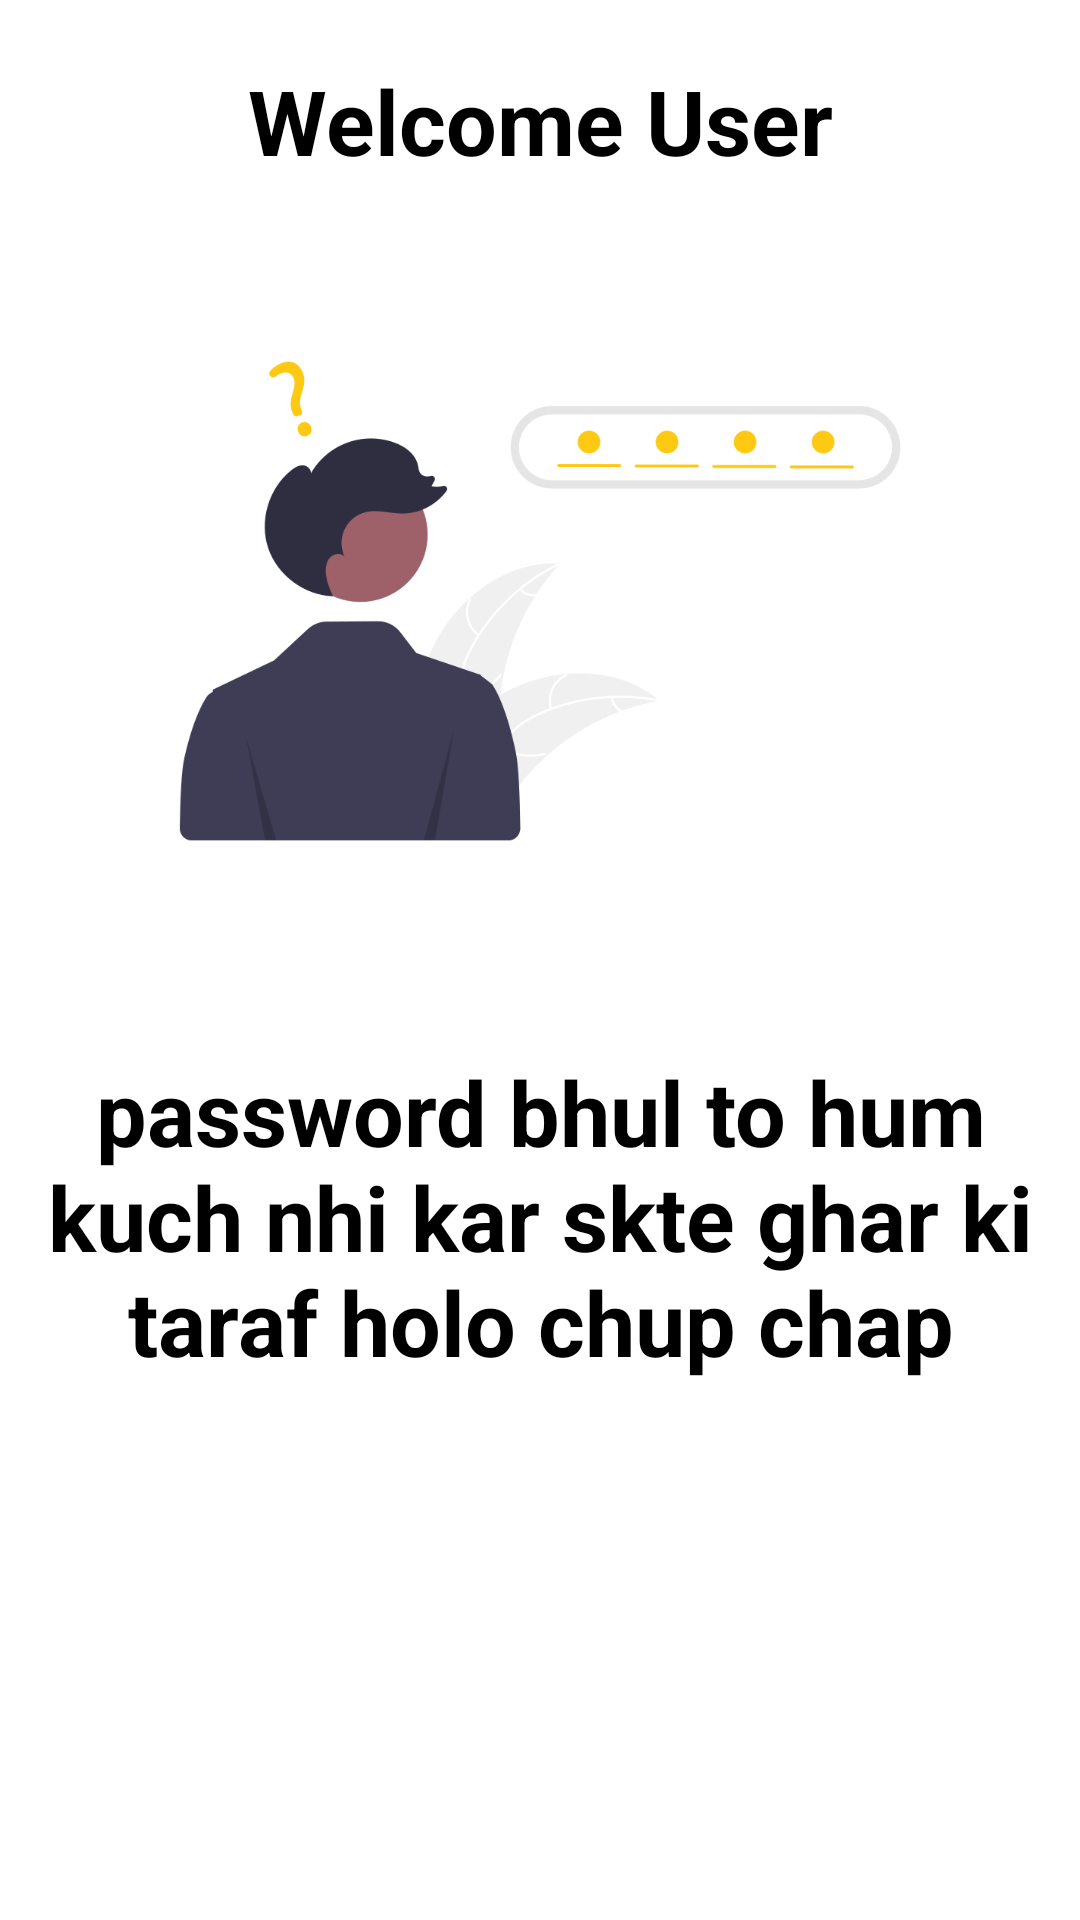

Here is an Android app screen rendered from its layout file. Give the layout XML and the strings, colors and styles it references.
<!-- AndroidManifest.xml: application theme Theme.FoodKwik -->
<!-- res/layout/activity_forgot_password.xml -->
<?xml version="1.0" encoding="utf-8"?>
<RelativeLayout xmlns:android="http://schemas.android.com/apk/res/android"
    xmlns:app="http://schemas.android.com/apk/res-auto"
    xmlns:tools="http://schemas.android.com/tools"
    android:layout_width="match_parent"
    android:layout_height="match_parent"
    tools:context=".forgot_password">

    <TextView
        android:layout_width="match_parent"
        android:layout_height="wrap_content"
        android:text="@string/welcome_user"
        android:textAlignment="center"
        android:layout_marginTop="20dp"
        android:textSize="30sp"
        android:textStyle="bold"
        android:textColor="#000"
        android:id="@+id/headline">

    </TextView>

    <ImageView
        android:layout_width="wrap_content"
        android:layout_height="200dp"
        android:src="@drawable/forgot"
        android:id="@+id/forgotimage"
        android:layout_below="@id/headline"
        android:layout_marginTop="40dp">

    </ImageView>

    <TextView
        android:layout_width="match_parent"
        android:layout_height="wrap_content"
        android:text="@string/whatido"
        android:textAlignment="center"
        android:layout_marginTop="50dp"
        android:textSize="30sp"
        android:textStyle="bold"
        android:textColor="#000"
        android:layout_below="@id/forgotimage"
        android:id="@+id/newline">

    </TextView>

</RelativeLayout>
<!-- resources referenced by this layout -->
<resources>
  <!-- drawable forgot: png bitmap (drawable, 26986 bytes) -->
  <string name="welcome_user">Welcome User</string>
  <string name="whatido">password bhul to hum kuch nhi kar skte ghar ki taraf holo chup chap</string>
  <style name="Theme.FoodKwik" parent="Theme.MaterialComponents.DayNight.NoActionBar">
          
          <item name="colorPrimary">@color/purple_500</item>
          <item name="colorPrimaryVariant">@color/purple_700</item>
          <item name="colorOnPrimary">@color/white</item>
          
          <item name="colorSecondary">@color/teal_200</item>
          <item name="colorSecondaryVariant">@color/teal_700</item>
          <item name="colorOnSecondary">@color/black</item>
          
          <item name="android:statusBarColor" tools:targetApi="l">?attr/colorPrimaryVariant</item>
          
      </style>
  <!-- not gathered from this repository: default colours our renderer supplied (Android Studio template values) -->
  <color name="purple_500">#FF6200EE</color>
  <color name="purple_700">#FF3700B3</color>
  <color name="teal_200">#FF03DAC5</color>
  <color name="teal_700">#FF018786</color>
  <color name="black">#FF000000</color>
  <color name="white">#FFFFFFFF</color>
</resources>
